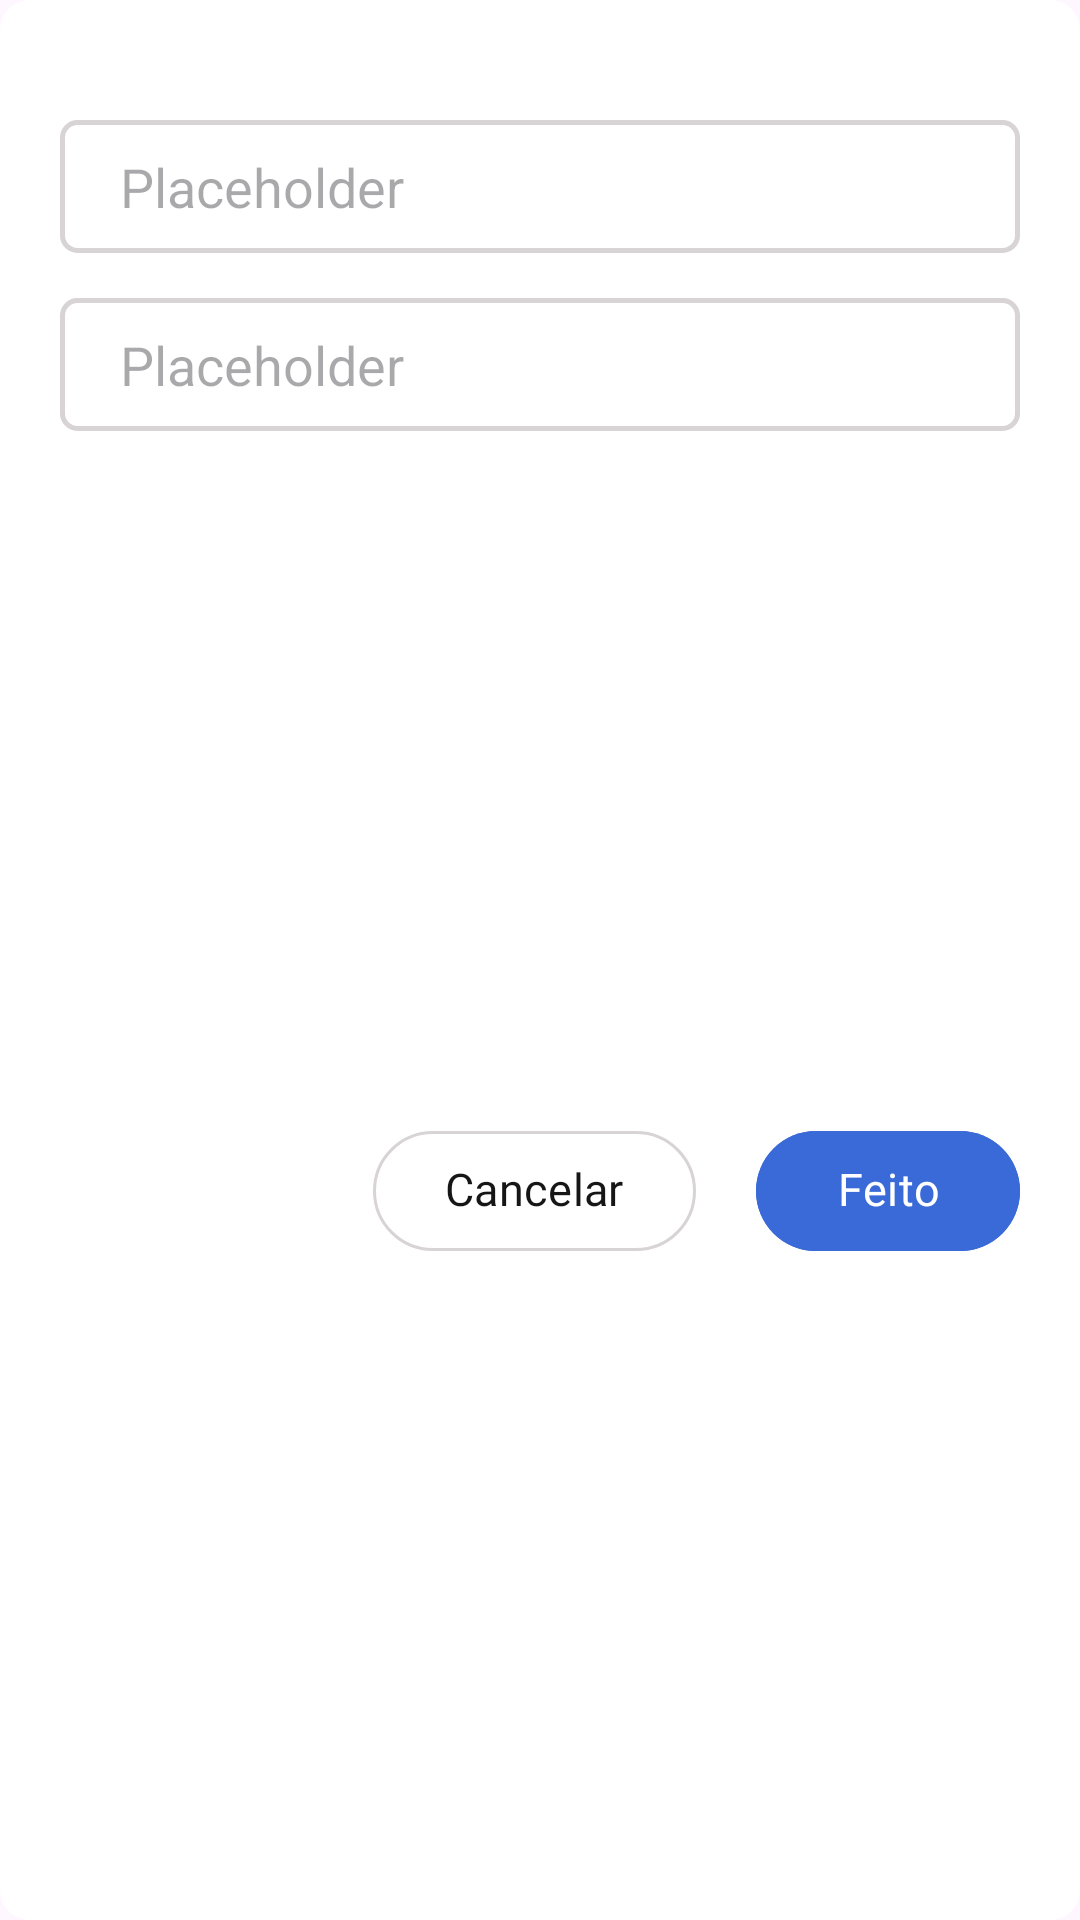

This screen was rendered from an Android layout file. Write that file and the resources it references.
<!-- AndroidManifest.xml: application theme Theme.PortaVoz -->
<!-- res/layout/edit_input_alert.xml -->
<?xml version="1.0" encoding="utf-8"?>
<androidx.constraintlayout.widget.ConstraintLayout xmlns:android="http://schemas.android.com/apk/res/android"
    xmlns:app="http://schemas.android.com/apk/res-auto"
    xmlns:tools="http://schemas.android.com/tools"
    android:layout_width="match_parent"
    android:layout_height="wrap_content"
    android:background="@drawable/lay_rounded_color">

    <EditText
        android:id="@+id/edit_etValue1"
        android:layout_width="0dp"
        android:layout_height="wrap_content"
        android:layout_marginStart="20dp"
        android:layout_marginTop="40dp"
        android:layout_marginEnd="20dp"
        android:hint="Placeholder"
        app:layout_constraintEnd_toEndOf="parent"
        app:layout_constraintStart_toStartOf="parent"
        app:layout_constraintTop_toTopOf="parent"
        android:background="@drawable/btn_border"
        android:paddingBottom="10dp"
        android:paddingTop="10dp"
        android:paddingEnd="20dp"
        android:paddingStart="20dp"/>

    <EditText
        android:id="@+id/edit_etValue2"
        android:layout_width="0dp"
        android:layout_height="wrap_content"
        android:layout_marginStart="20dp"
        android:layout_marginTop="15dp"
        android:layout_marginEnd="20dp"
        android:background="@drawable/btn_border"
        android:hint="Placeholder"
        android:paddingStart="20dp"
        android:paddingTop="10dp"
        android:paddingEnd="20dp"
        android:paddingBottom="10dp"
        android:visibility="visible"
        app:layout_constraintEnd_toEndOf="parent"
        app:layout_constraintStart_toStartOf="parent"
        app:layout_constraintTop_toBottomOf="@+id/edit_etValue1" />

    <com.google.android.material.button.MaterialButton
        android:id="@+id/edit_btnChange"
        android:layout_width="wrap_content"
        android:layout_height="wrap_content"
        android:layout_marginTop="30dp"
        android:layout_marginBottom="20dp"
        android:backgroundTint="@color/gradienteCenter"
        android:fontFamily="@font/poppins_medium"
        android:includeFontPadding="false"
        android:text="Feito"
        android:textColor="@color/white"
        android:textSize="15sp"
        app:layout_constraintBottom_toBottomOf="parent"
        app:layout_constraintEnd_toEndOf="@+id/edit_etValue1"
        app:layout_constraintTop_toBottomOf="@+id/edit_etValue2" />

    <com.google.android.material.button.MaterialButton
        android:id="@+id/edit_btnCancel"
        android:layout_width="wrap_content"
        android:layout_height="wrap_content"
        android:layout_marginEnd="20dp"
        android:backgroundTint="@android:color/transparent"
        android:fontFamily="@font/poppins_medium"
        android:includeFontPadding="false"
        app:strokeWidth="1dp"
        app:strokeColor="?attr/border1"
        android:text="Cancelar"
        android:textColor="?attr/txtColor"
        android:textSize="15sp"
        app:layout_constraintBottom_toBottomOf="@+id/edit_btnChange"
        app:layout_constraintEnd_toStartOf="@+id/edit_btnChange"
        app:layout_constraintTop_toTopOf="@+id/edit_btnChange" />

</androidx.constraintlayout.widget.ConstraintLayout>
<!-- resources referenced by this layout -->
<resources>
  <color name="gradienteCenter">#396ad8</color>
  <color name="white">#FFFFFF</color>
  <!-- drawable btn_border (drawable) -->
  <?xml version="1.0" encoding="utf-8"?>
  <shape xmlns:android="http://schemas.android.com/apk/res/android"
      android:shape = "rectangle">
  
      <solid android:color="?attr/itemBgColor"/>
  
      <stroke android:width="1.5dp"
              android:color="?attr/border1"/>
  
      <corners android:radius="5dp"/>
  
  </shape>
  <!-- drawable lay_rounded_color (drawable) -->
  <?xml version="1.0" encoding="utf-8"?>
  <shape xmlns:android="http://schemas.android.com/apk/res/android"
      android:shape="rectangle">
      <solid android:color="?attr/itemBgColor" />
      <corners android:radius="10dp" />
  </shape>
  <style name="Theme.PortaVoz" parent="Theme.Material3.DayNight.NoActionBar">
          <item name="android:windowFullscreen">false</item>
  
          <item name="logo">@drawable/logo1</item>
  
          <item name="txtColor">#161616</item>
          <item name="bgColor">#f4f4f4</item>
          <item name="bgColor2">#fff</item>
          <item name="itemBgColor">#fff</item>
          <item name="border1">#d8d3d4</item>
  
          <item name="primaryNavColor">#6B6B6B</item>
          <item name="secondaryNavColor">#878787</item>
          <item name="terciaryNavColor">#CACACA</item>
  
          <item name="hintColor">#BCBCBC</item>
  
          <item name="input_text_bg">#f4f4f5</item>
  
      </style>
  <!-- drawable logo1: png bitmap (drawable, 66726 bytes) -->
</resources>
